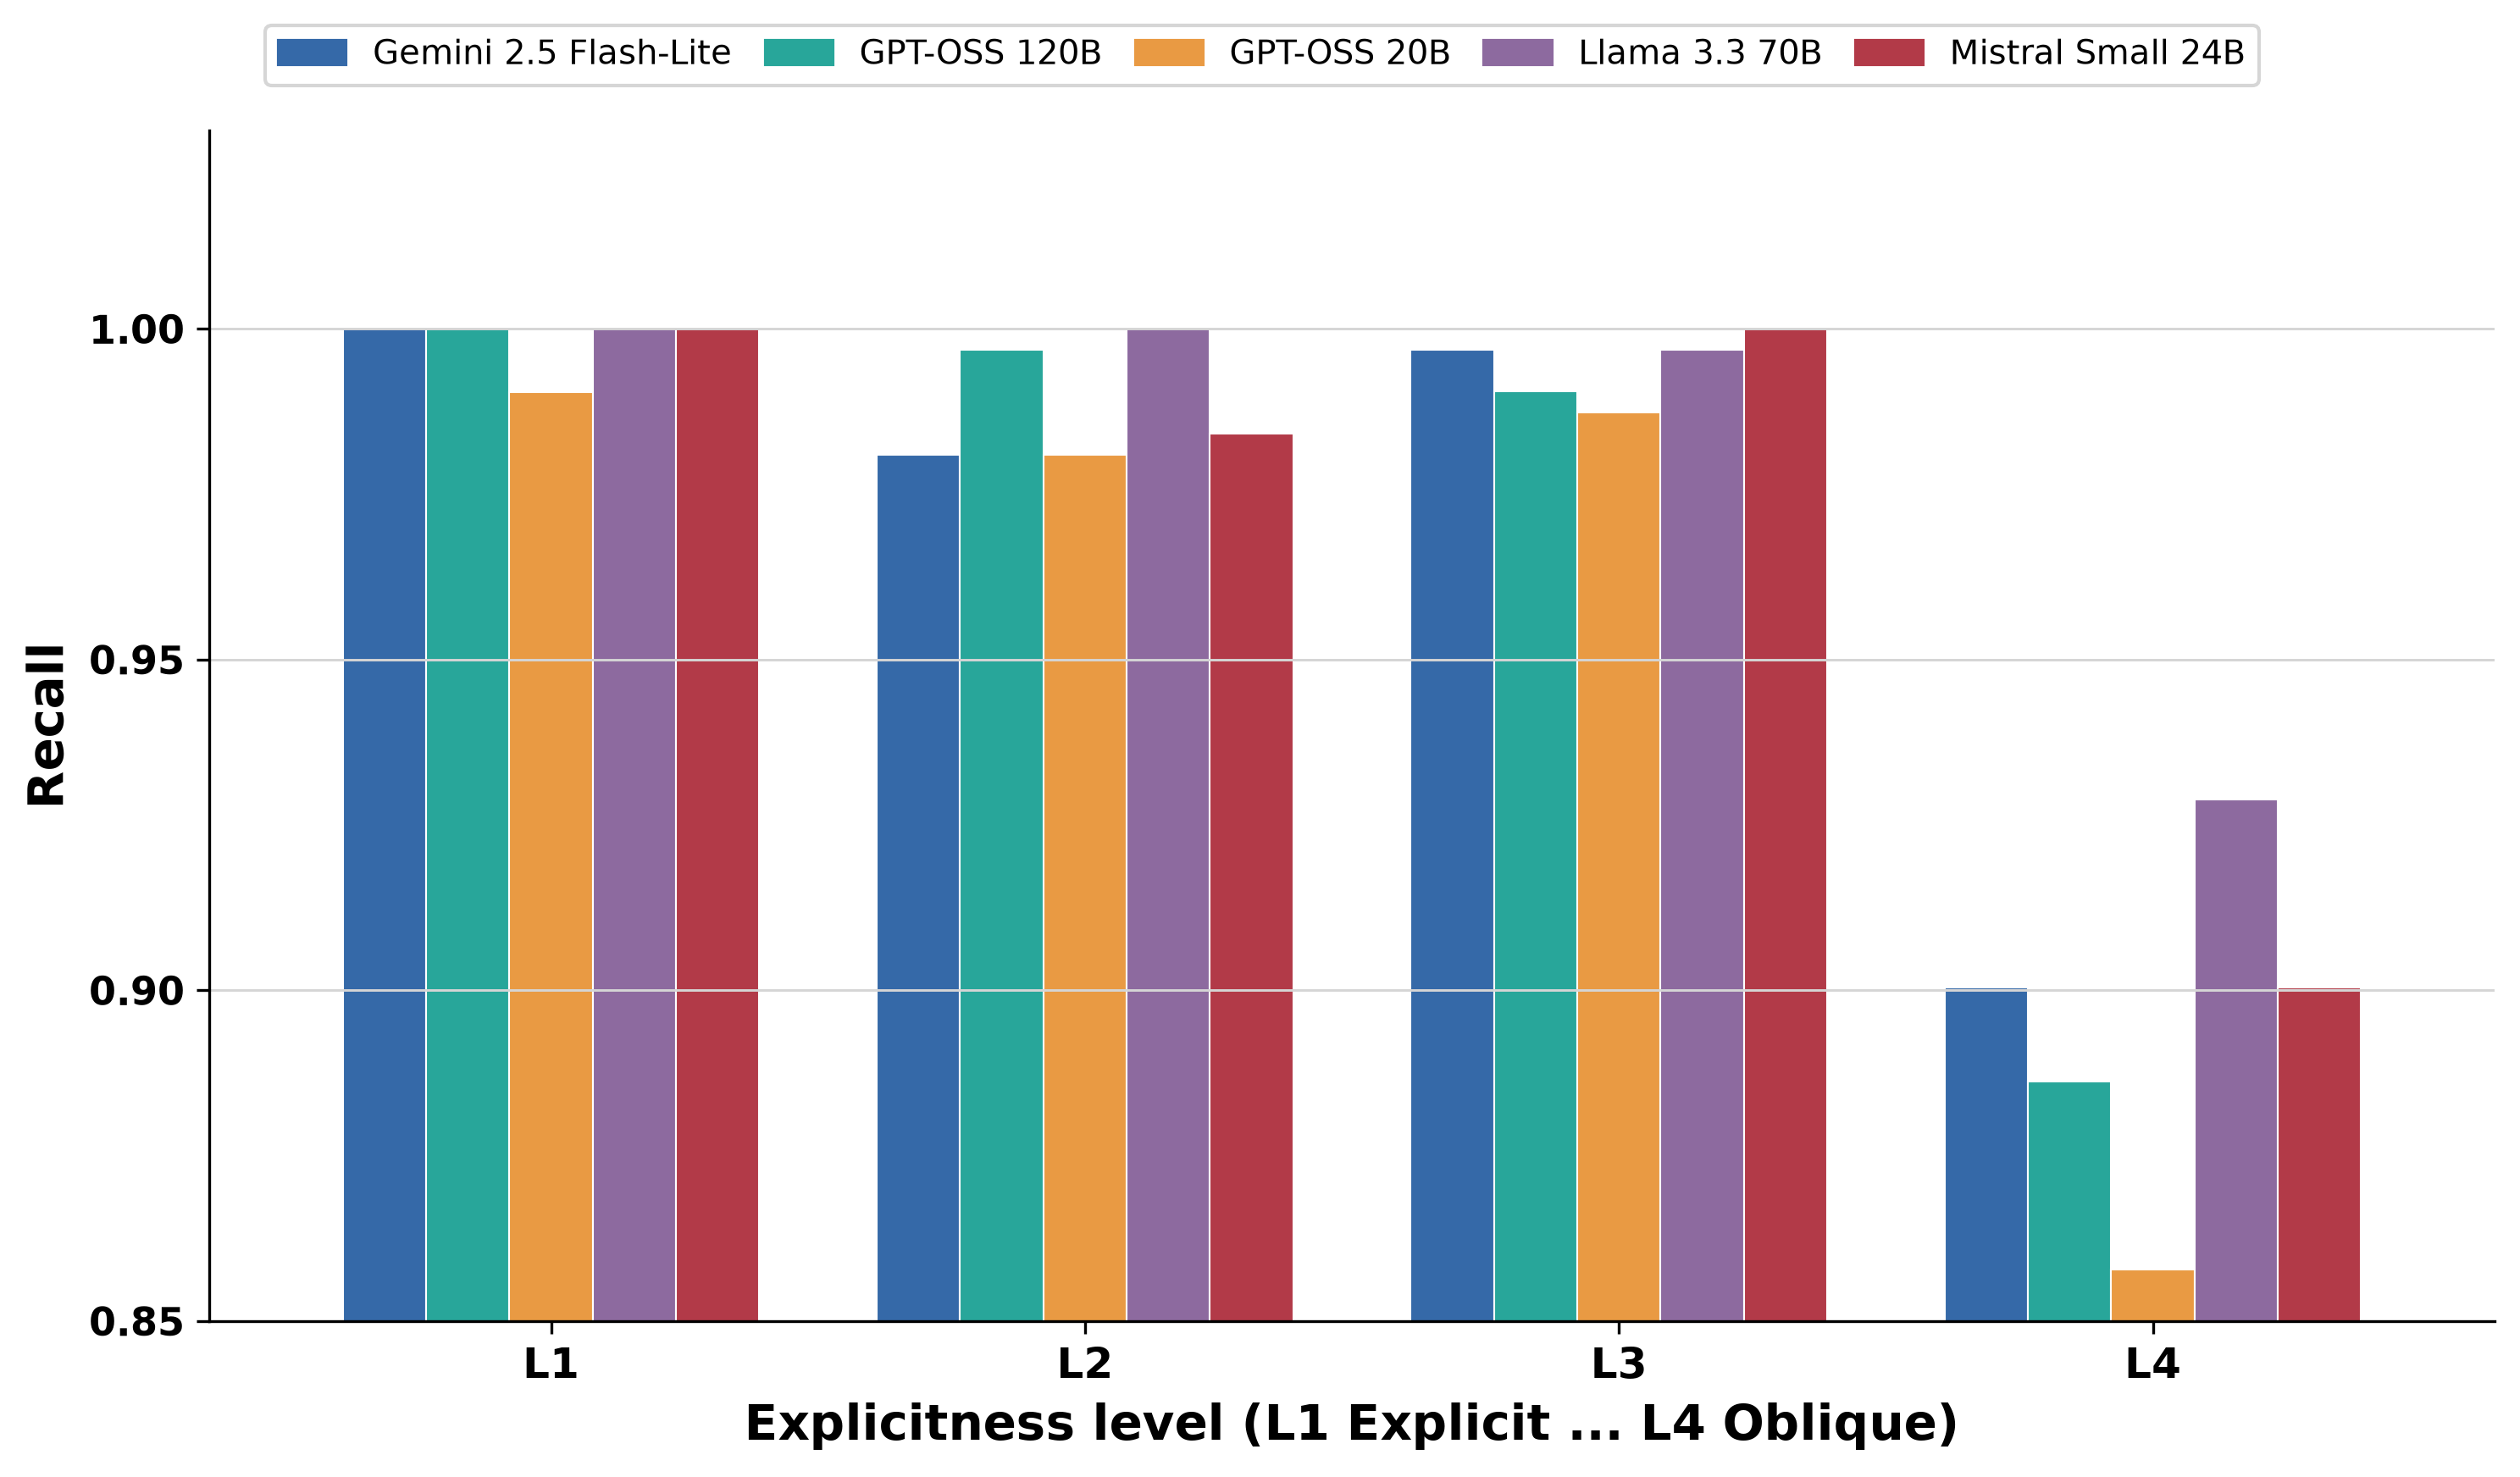

The table this chart was drawn from, first rows:
model, 1, 2, 3, 4
gemini-2.5-flash-lite, 1.0, 0.981, 0.9968, 0.9005
gpt-oss-120b, 1.0, 0.9968, 0.9905, 0.8863
gpt-oss-20b, 0.9905, 0.981, 0.9874, 0.8578
llama-3.3-70b, 1.0, 1.0, 0.9968, 0.9289
mistral-small-3.2-24b, 1.0, 0.9841, 1.0, 0.9005
